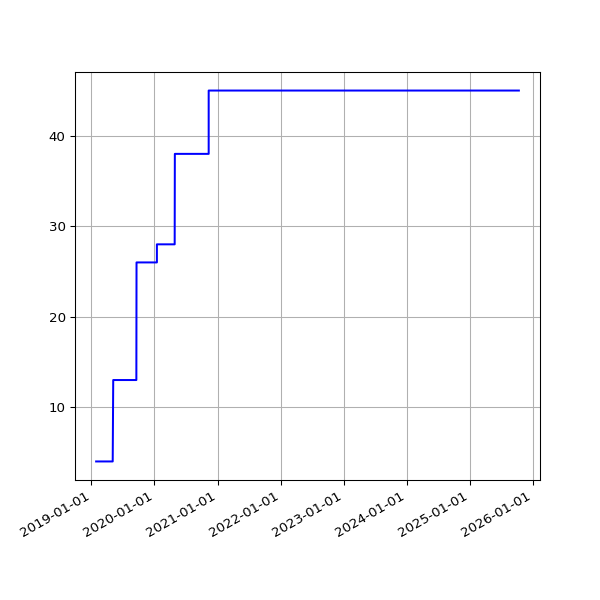

The data file committed next to this chart (first rows):
date, value
2019-01-28 06:20:04 +0000, 4
2019-02-01 06:43:11 +0000, 4
2019-02-04 06:46:59 +0000, 4
2019-02-07 06:28:15 +0000, 4
2019-02-10 07:01:57 +0000, 4
2019-02-13 06:35:54 +0000, 4
2019-02-19 07:05:30 +0000, 4
2019-02-22 06:55:53 +0000, 4
2019-02-25 06:38:05 +0000, 4
2019-03-01 06:43:32 +0000, 4
2019-03-04 07:01:27 +0000, 4
2019-03-07 07:15:07 +0000, 4
2019-03-10 06:41:23 +0000, 4
2019-03-13 06:35:04 +0000, 4
2019-03-16 06:34:51 +0000, 4
2019-03-19 06:42:23 +0000, 4
2019-03-22 06:58:13 +0000, 4
2019-03-25 06:50:58 +0000, 4
2019-03-28 07:47:59 +0000, 4
2019-04-01 07:40:45 +0100, 4
2019-04-04 06:42:25 +0100, 4
2019-04-07 06:51:48 +0100, 4
2019-04-10 06:56:15 +0100, 4
2019-04-16 11:24:05 +0100, 4
2019-04-19 07:16:50 +0100, 4
2019-04-22 07:00:26 +0100, 4
2019-04-25 02:35:56 +0100, 4
2019-05-01 07:20:31 +0100, 4
2019-05-04 07:15:27 +0100, 4
2019-05-07 07:29:37 +0100, 13
2019-05-10 07:10:29 +0100, 13
2019-05-13 07:01:24 +0100, 13
2019-05-16 07:14:22 +0100, 13
2019-05-19 06:46:07 +0100, 13
2019-06-13 07:03:22 +0100, 13
2019-06-16 06:39:01 +0100, 13
2019-06-19 06:09:05 +0100, 13
2019-06-22 06:26:55 +0100, 13
2019-06-25 06:11:17 +0100, 13
2019-07-01 06:48:57 +0100, 13
2019-07-04 07:07:36 +0100, 13
2019-07-07 06:57:19 +0100, 13
2019-07-10 06:59:56 +0100, 13
2019-07-13 07:03:15 +0100, 13
2019-07-16 06:54:44 +0100, 13
2019-07-19 07:03:46 +0100, 13
2019-07-22 07:26:34 +0100, 13
2019-07-24 04:42:40 +0000, 13
2019-07-25 07:25:18 +0100, 13
2019-07-25 17:10:16 +0000, 13
2019-07-26 17:25:42 +0000, 13
2019-07-27 16:58:22 +0000, 13
2019-07-28 08:06:14 +0100, 13
2019-07-28 17:01:36 +0000, 13
2019-07-29 17:02:51 +0000, 13
2019-07-31 04:50:55 +0000, 13
2019-07-31 06:33:09 +0100, 13
2019-08-01 04:54:36 +0000, 13
2019-08-01 07:04:31 +0100, 13
2019-08-02 04:57:24 +0000, 13
... 2,401 more rows
